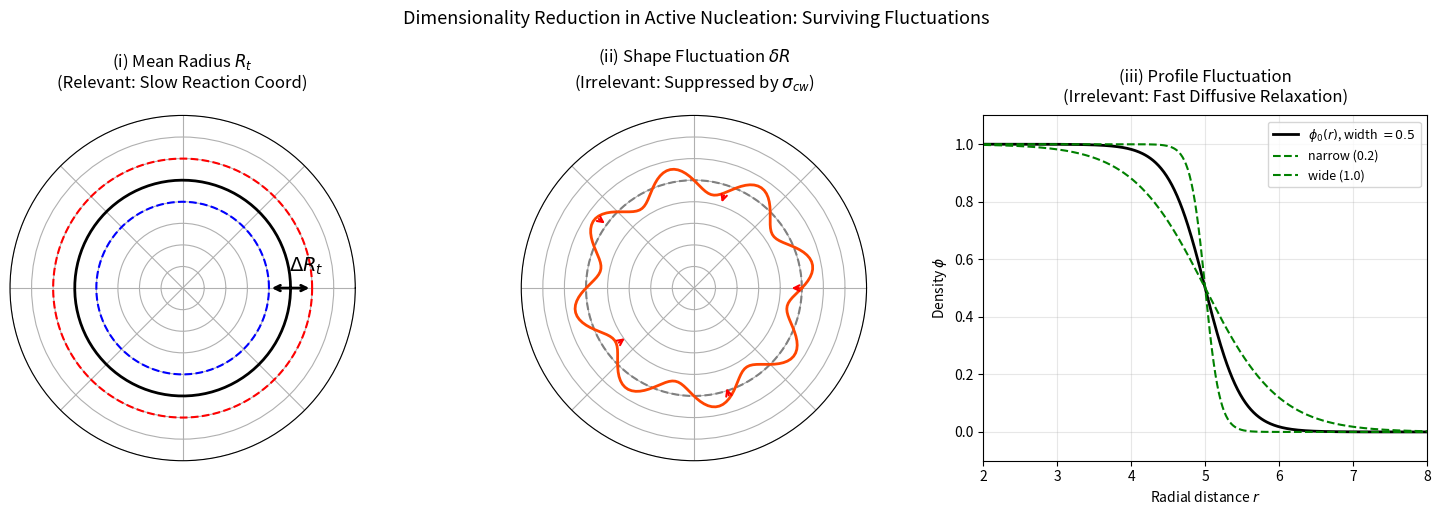

The matplotlib source for this figure:
#!/usr/bin/env python3
"""
Active Phase Separation：三種漲落視覺化

1x3 子圖說明為何在 Classical Nucleation Theory (CNT) 中，
只有「平均半徑漲落」是重要的反應座標，
而「形狀漲落」與「介面剖面漲落」可被忽略。
"""

import numpy as np
import matplotlib.pyplot as plt

# =============================================================================
# 畫布：前兩格極座標，第三格直角座標
# =============================================================================
fig = plt.figure(figsize=(15, 5))
ax1 = fig.add_subplot(1, 3, 1, projection="polar")
ax2 = fig.add_subplot(1, 3, 2, projection="polar")
ax3 = fig.add_subplot(1, 3, 3)
axes = [ax1, ax2, ax3]

# 共用極座標角度
theta = np.linspace(0, 2 * np.pi, 200)
R = 5.0

# =============================================================================
# 圖一：平均半徑漲落 R_t（CNT 中唯一重要的）
# =============================================================================
ax1.plot(theta, np.ones_like(theta) * R, "k-", linewidth=2, label=r"$R=5$")
ax1.plot(theta, np.ones_like(theta) * 4, "b--", linewidth=1.5, label=r"$R=4$")
ax1.plot(theta, np.ones_like(theta) * 6, "r--", linewidth=1.5, label=r"$R=6$")
# 雙向箭頭標示 ΔR_t（沿 θ=0 方向）
ax1.annotate(
    "",
    xy=(0, 6),
    xytext=(0, 4),
    arrowprops=dict(arrowstyle="<->", color="black", lw=2),
)
ax1.text(0.15, 5.0, r"$\Delta R_t$", fontsize=14, ha="left")
ax1.set_title(
    "(i) Mean Radius $R_t$\n(Relevant: Slow Reaction Coord)",
    pad=20,
)
ax1.set_ylim(0, 8)
# 隱藏極座標刻度，保持乾淨
ax1.set_xticklabels([])
ax1.set_yticklabels([])

# =============================================================================
# 圖二：形狀漲落 δR（毛細波，被 σ_cw 壓制）
# =============================================================================
ax2.plot(theta, np.ones_like(theta) * R, "gray", linestyle="--", linewidth=1.5, label=r"$R=5$")
r_wavy = 5 + 0.6 * np.sin(8 * theta)
ax2.plot(theta, r_wavy, color="orangered", linewidth=2, label=r"$r(\theta)=R+\delta R$")
# 紅色小箭頭指向圓心，表示表面張力將變形拉回
n_arrows = 5
theta_arrows = np.linspace(0, 2 * np.pi, n_arrows, endpoint=False)
for th in theta_arrows:
    r_at = 5 + 0.6 * np.sin(8 * th)
    ax2.annotate(
        "",
        xy=(th, r_at - 0.6),
        xytext=(th, r_at),
        arrowprops=dict(arrowstyle="->", color="red", lw=1.5),
    )
ax2.set_title(
    r"(ii) Shape Fluctuation $\delta R$" + "\n(Irrelevant: Suppressed by $\\sigma_{cw}$)",
    pad=20,
)
ax2.set_ylim(0, 8)
ax2.set_xticklabels([])
ax2.set_yticklabels([])

# =============================================================================
# 圖三：介面剖面漲落（快速擴散鬆弛，可忽略）
# =============================================================================
r_1d = np.linspace(2, 8, 500)
R_1d = 5.0
w0 = 0.5
# 基準介面剖面
phi0 = 0.5 * (1 - np.tanh((r_1d - R_1d) / w0))
# 剖面漲落：介面變窄 / 變寬
phi_narrow = 0.5 * (1 - np.tanh((r_1d - R_1d) / 0.2))
phi_wide = 0.5 * (1 - np.tanh((r_1d - R_1d) / 1.0))

ax3.plot(r_1d, phi0, "k-", linewidth=2, label=r"$\phi_0(r)$, width $=0.5$")
ax3.plot(r_1d, phi_narrow, "green", linestyle="--", linewidth=1.5, label="narrow (0.2)")
ax3.plot(r_1d, phi_wide, "green", linestyle="--", linewidth=1.5, label="wide (1.0)")
ax3.set_xlabel(r"Radial distance $r$")
ax3.set_ylabel(r"Density $\phi$")
ax3.set_title(
    "(iii) Profile Fluctuation\n(Irrelevant: Fast Diffusive Relaxation)",
    pad=10,
)
ax3.set_xlim(2, 8)
ax3.set_ylim(-0.1, 1.1)
ax3.grid(True, alpha=0.3)
ax3.legend(loc="upper right", fontsize=9)

# =============================================================================
# 整體標題與輸出
# =============================================================================
plt.suptitle(
    "Dimensionality Reduction in Active Nucleation: Surviving Fluctuations",
    fontsize=13,
    y=1.02,
)
plt.tight_layout()
plt.savefig("ambp_three_fluctuations.png", dpi=150, bbox_inches="tight")
plt.show()
